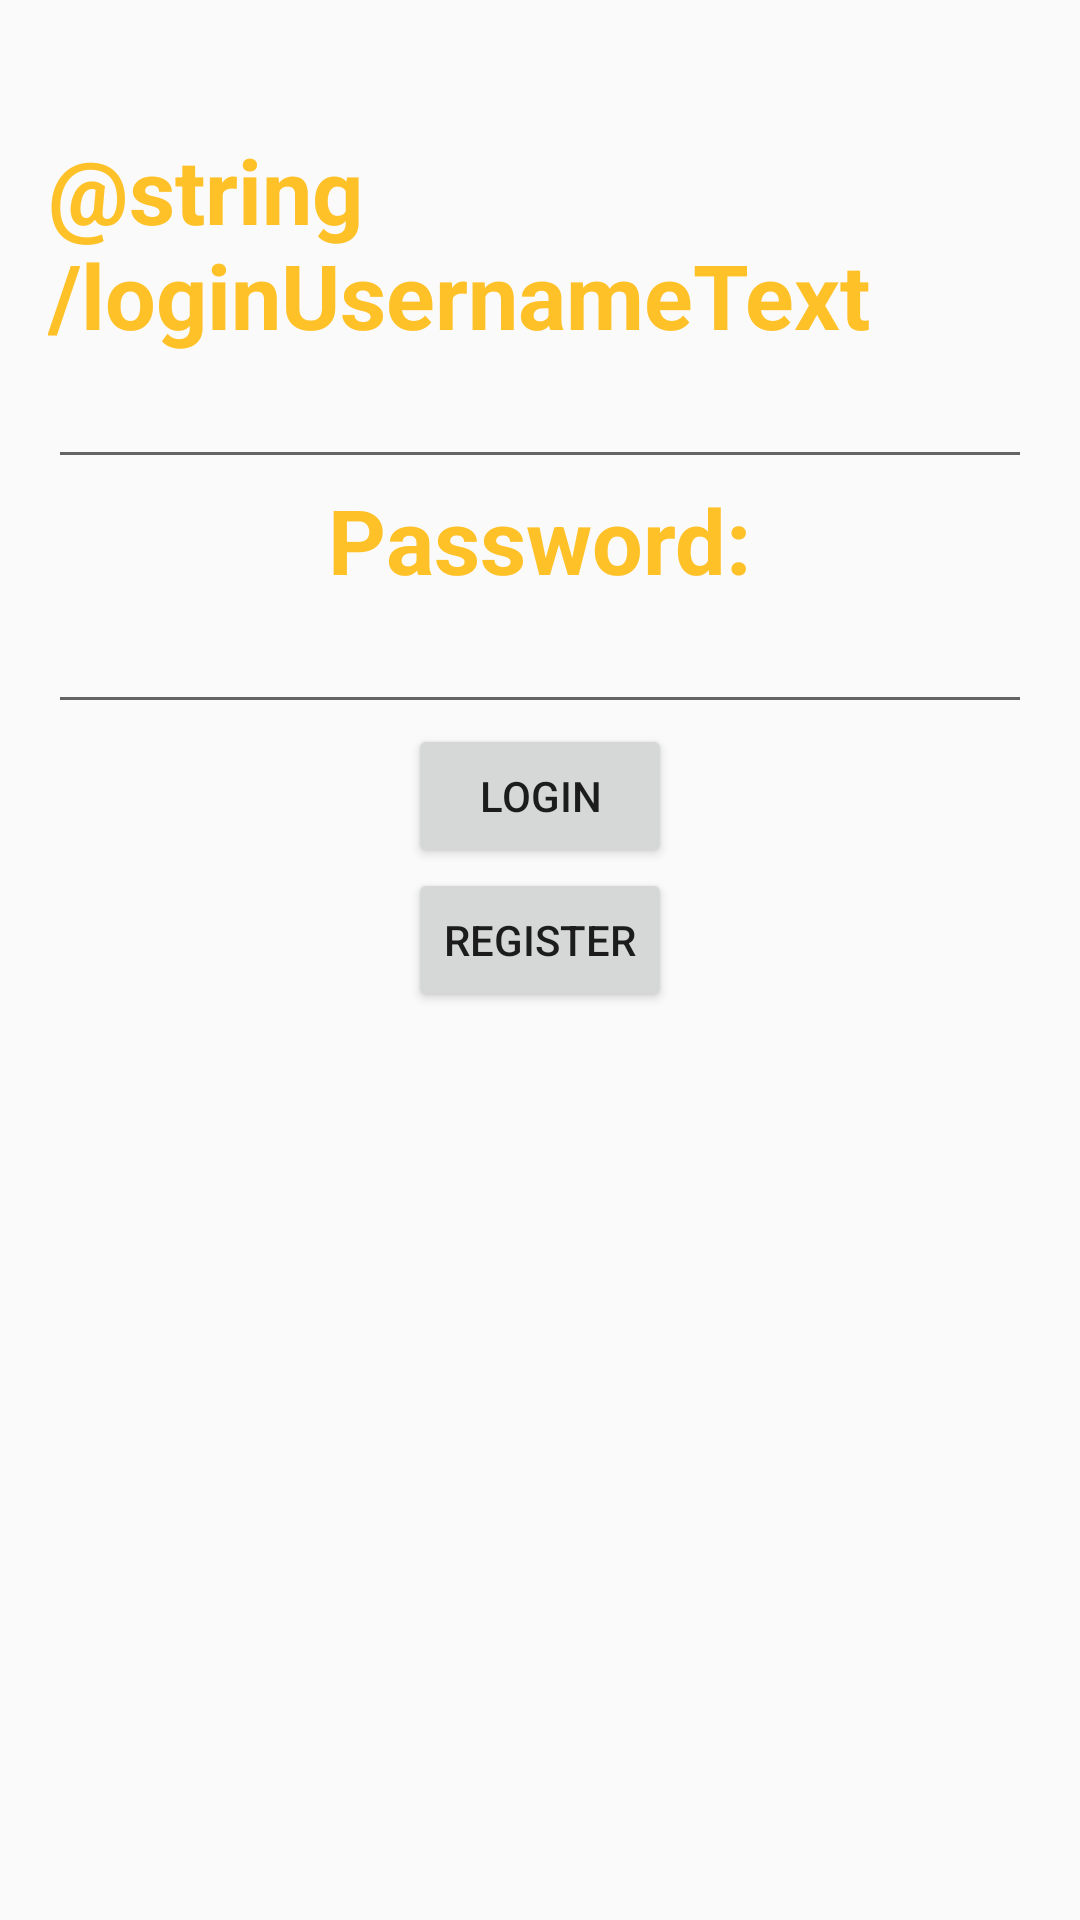

Android layout source for this screen:
<!-- AndroidManifest.xml: application theme AppTheme -->
<!-- res/layout/activity_login.xml -->
<?xml version="1.0" encoding="utf-8"?>
<RelativeLayout xmlns:android="http://schemas.android.com/apk/res/android"
    xmlns:tools="http://schemas.android.com/tools"
    android:layout_width="match_parent"
    android:layout_height="match_parent"
    android:paddingBottom="@dimen/activity_vertical_margin"
    android:paddingLeft="@dimen/activity_horizontal_margin"
    android:paddingRight="@dimen/activity_horizontal_margin"
    android:paddingTop="@dimen/activity_vertical_margin"
    tools:context="com.chris.scrim.LoginActivity">

    <TextView
        android:layout_width="wrap_content"
        android:layout_height="wrap_content"
        android:text="@string/loginUsernameText"
        android:id="@+id/textView3"
        android:layout_marginTop="27dp"
        android:textStyle="bold"
        android:textColor="@color/colorPrimary"
        android:textSize="30sp"
        android:layout_below="@+id/imageView"
        android:layout_centerHorizontal="true" />

    <EditText
        android:layout_width="fill_parent"
        android:layout_height="wrap_content"
        android:id="@+id/userEdit"
        android:layout_alignParentEnd="false"
        android:layout_below="@+id/textView3"
        android:layout_centerHorizontal="true" />

    <TextView
        android:layout_width="wrap_content"
        android:layout_height="wrap_content"
        android:text="Password:"
        android:id="@+id/textView4"
        android:textStyle="bold"
        android:textSize="30sp"
        android:textColor="@color/colorPrimary"
        android:layout_below="@+id/userEdit"
        android:layout_centerHorizontal="true" />

    <EditText
        android:layout_width="fill_parent"
        android:layout_height="wrap_content"
        android:inputType="textPassword"
        android:ems="10"
        android:id="@+id/passEdit"
        android:layout_below="@+id/textView4"
        android:layout_centerHorizontal="true" />

    <ImageView
        android:layout_width="wrap_content"
        android:layout_height="wrap_content"
        android:id="@+id/imageView"
        android:src="@android:drawable/sym_def_app_icon"
        android:layout_alignParentTop="true"
        android:layout_centerHorizontal="true" />

    <Button
        android:layout_width="wrap_content"
        android:layout_height="wrap_content"
        android:text="Login"
        android:id="@+id/LoginBtn"
        android:layout_below="@+id/passEdit"
        android:layout_centerHorizontal="true" />

    <Button
        android:layout_width="wrap_content"
        android:layout_height="wrap_content"
        android:text="Register"
        android:id="@+id/loginRegBtn"
        android:layout_below="@+id/LoginBtn"
        android:layout_centerHorizontal="true" />

</RelativeLayout>
<!-- resources referenced by this layout -->
<resources>
  <color name="colorPrimary">#FFC128</color>
  <dimen name="activity_horizontal_margin">16dp</dimen>
  <dimen name="activity_vertical_margin">16dp</dimen>
  <style name="AppTheme" parent="Theme.AppCompat.Light.DarkActionBar">
          
          <item name="colorPrimary">@color/colorPrimary</item>
          <item name="colorPrimaryDark">@color/colorPrimaryDark</item>
          <item name="colorAccent">@color/colorAccent</item>
      </style>
  <color name="colorPrimaryDark">#303F9F</color>
  <color name="colorAccent">#FF4081</color>
</resources>
